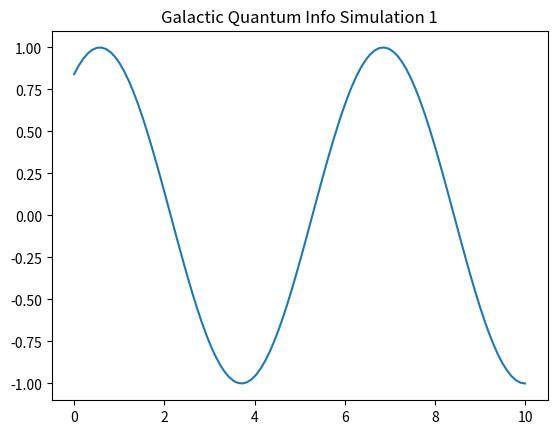

Write the Python code that produced this figure.
import numpy as np
import matplotlib.pyplot as plt

def run_sim_1():
    x = np.linspace(0, 10, 100)
    y = np.sin(x + 1)
    plt.plot(x, y)
    plt.title("Galactic Quantum Info Simulation 1")
    plt.savefig("sim_1.png")

if __name__ == "__main__":
    run_sim_1()
